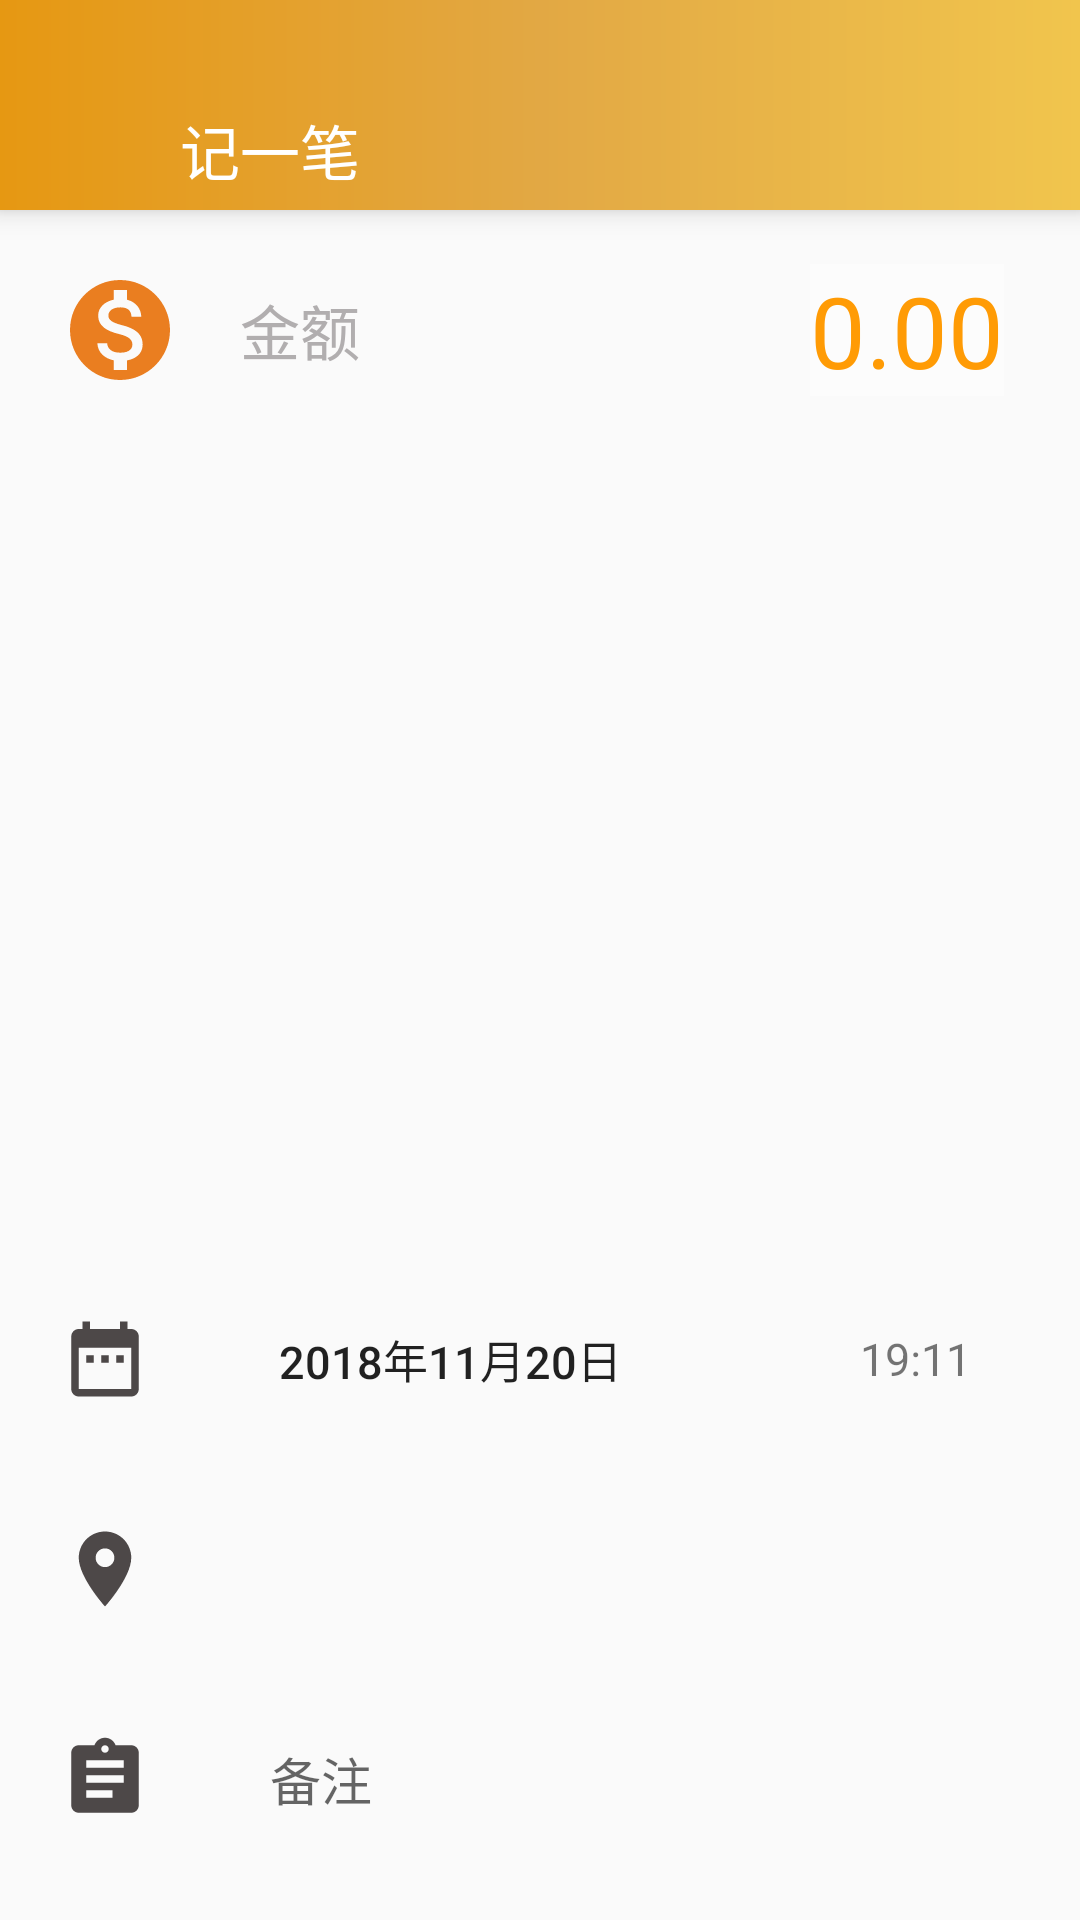

Reconstruct the res/layout file that produces this screen, plus the resources it refers to.
<!-- AndroidManifest.xml: application theme AppTheme -->
<!-- res/layout/activity_main_add.xml -->
<?xml version="1.0" encoding="utf-8"?>
<LinearLayout xmlns:android="http://schemas.android.com/apk/res/android"
    xmlns:app="http://schemas.android.com/apk/res-auto"
    xmlns:tools="http://schemas.android.com/tools"
    tools:context="com.example.hyx.appyiji.Activity.MainAddView.MainAddActivity"
    android:layout_width="match_parent"
    android:layout_height="match_parent"
    android:orientation="vertical">

    <android.support.v7.widget.Toolbar
        android:id="@+id/main_add_toolbar"
        android:layout_height="70dp"
        android:layout_width="match_parent"
        android:background="@drawable/back_main_head"
        android:paddingTop="30dp"
        android:elevation="5dp">

        <ImageView
            android:id="@+id/main_add_back"
            android:layout_width="30dp"
            android:layout_height="30dp"
            android:background="@drawable/ic_clear_white_24dp"/>
        <TextView
            android:layout_width="wrap_content"
            android:layout_height="wrap_content"
            android:text="记一笔"
            android:textSize="20dp"
            android:textColor="@color/white"
            android:layout_marginLeft="30dp"/>


    </android.support.v7.widget.Toolbar>
    <LinearLayout

        android:layout_width="match_parent"
        android:layout_height="80dp"
        android:gravity="center_vertical">
        <ImageView
            android:layout_width="40dp"
            android:layout_height="40dp"
            android:layout_marginLeft="20dp"
            android:background="@drawable/ic_monetization_on_black_24dp"/>

        <TextView
            android:layout_width="wrap_content"
            android:layout_height="wrap_content"
            android:text="金额"
            android:textSize="20dp"
            android:textColor="@color/gray"
            android:layout_marginLeft="20dp"/>

        <EditText
            android:id="@+id/main_add_money"
            android:layout_width="wrap_content"
            android:layout_height="wrap_content"
            android:singleLine="true"
            android:hint="0.00"
            android:textColorHint="@color/yellow_down_down"
            android:textColor="@color/yellow_down_down"
            android:textSize="33dp"
            android:layout_marginLeft="150dp"
            android:background="#fcfcfc"/>
    </LinearLayout>

    <android.support.design.widget.TabLayout
        android:id="@+id/main_add_tab"
        android:layout_width="match_parent"
        android:layout_height="wrap_content"
        app:tabSelectedTextColor="@color/yellow"
        app:tabTextColor="@color/white"
        app:tabTextAppearance="@style/MyTabTextAppearance">

    </android.support.design.widget.TabLayout>

    <android.support.v4.view.ViewPager
        android:id="@+id/main_add_view"
        android:layout_marginTop="20dp"
        android:layout_width="match_parent"
        android:layout_height="150dp">

    </android.support.v4.view.ViewPager>

    <LinearLayout
        android:layout_marginTop="50dp"
        android:layout_width="match_parent"
        android:layout_height="70dp"
        android:gravity="center_vertical"
        >

        <ImageView
            android:layout_width="30dp"
            android:layout_height="30dp"
            android:layout_marginLeft="20dp"
            android:background="@drawable/ic_date_range_black_24dp"/>

        <Button
            android:id="@+id/main_add_dateButton"
            android:layout_width="200dp"
            android:layout_height="wrap_content"
            android:text="2018年11月20日"
            android:background="@null"
            android:textSize="15dp"/>
        <TextView
            android:id="@+id/main_add_dateHS"
            android:layout_width="match_parent"
            android:layout_height="match_parent"
            android:text="19:11"
            android:textSize="15dp"
            android:gravity="center"
            />
    </LinearLayout>



    <LinearLayout
        android:layout_width="match_parent"
        android:layout_height="70dp"
        android:gravity="center_vertical"
       >

        <ImageView
            android:layout_width="30dp"
            android:layout_height="30dp"
            android:layout_marginLeft="20dp"
            android:background="@drawable/ic_location_on_black_24dp"/>
    </LinearLayout>
    <LinearLayout
        android:layout_width="match_parent"
        android:layout_height="70dp"
        android:gravity="center_vertical"
        >

        <ImageView
            android:layout_width="30dp"
            android:layout_height="30dp"
            android:layout_marginLeft="20dp"
            android:background="@drawable/ic_assignment_black_24dp"/>

        <EditText
            android:id="@+id/main_add_remark"
            android:layout_width="match_parent"
            android:layout_height="wrap_content"
            android:layout_marginLeft="40dp"
            android:background="@null"
            android:hint="备注"
            android:textSize="17dp"/>
    </LinearLayout>
    <LinearLayout
        android:layout_width="match_parent"
        android:layout_height="70dp"
        android:gravity="center_vertical"
        >

        <ImageView
            android:layout_width="30dp"
            android:layout_height="30dp"
            android:layout_marginLeft="20dp"
            android:background="@drawable/ic_local_see_black_24dp"/>
        <TextView
            android:id="@+id/main_add_photo"
            android:layout_width="match_parent"
            android:layout_height="wrap_content"
            android:layout_marginLeft="42dp"
            android:hint="点击上传图片"
            android:textSize="17dp"/>


    </LinearLayout>
    <LinearLayout
        android:layout_width="match_parent"
        android:layout_height="80dp"
        android:layout_marginTop="38dp">
        <Button
            android:id="@+id/main_add_baocun"
            android:layout_width="match_parent"
            android:layout_height="match_parent"
            android:layout_marginLeft="20dp"
            android:layout_marginRight="20dp"
            android:layout_marginTop="10dp"
            android:layout_marginBottom="10dp"
            android:background="@drawable/button_yuanjiao"
            android:shadowRadius="1"
            android:text="保   存"
            android:textColor="@color/white"
            android:textSize="20dp"
            />

    </LinearLayout>


</LinearLayout>
<!-- resources referenced by this layout -->
<resources>
  <color name="gray">#b1aeaf</color>
  <color name="white">#ffffff</color>
  <color name="yellow">#ffd105</color>
  <color name="yellow_down_down">#ff9b05</color>
  <!-- drawable back_main_head (drawable) -->
  <?xml version="1.0" encoding="utf-8"?>
  <shape android:shape="rectangle" xmlns:android="http://schemas.android.com/apk/res/android">
      <gradient android:type="linear"
          android:startColor="#e69812"
          android:endColor="#f1c54d"
          android:centerColor="#e2a844"
          android:angle="0"/>
  </shape>
  <!-- drawable button_yuanjiao (drawable) -->
  <?xml version="1.0" encoding="utf-8"?>
  <shape xmlns:android="http://schemas.android.com/apk/res/android"
      android:shape="rectangle">
      <solid android:color="#f9ba50"/>
      <corners
      android:topLeftRadius="8dip"
      android:topRightRadius="8dip"
      android:bottomLeftRadius="8dip"
      android:bottomRightRadius="8dip"/>
  </shape>
  <!-- drawable ic_assignment_black_24dp (drawable) -->
  <vector xmlns:android="http://schemas.android.com/apk/res/android"
          android:width="24dp"
          android:height="24dp"
          android:viewportWidth="24.0"
          android:viewportHeight="24.0">
      <path
          android:fillColor="#4d4848"
          android:pathData="M19,3h-4.18C14.4,1.84 13.3,1 12,1c-1.3,0 -2.4,0.84 -2.82,2L5,3c-1.1,0 -2,0.9 -2,2v14c0,1.1 0.9,2 2,2h14c1.1,0 2,-0.9 2,-2L21,5c0,-1.1 -0.9,-2 -2,-2zM12,3c0.55,0 1,0.45 1,1s-0.45,1 -1,1 -1,-0.45 -1,-1 0.45,-1 1,-1zM14,17L7,17v-2h7v2zM17,13L7,13v-2h10v2zM17,9L7,9L7,7h10v2z"/>
  </vector>
  <!-- drawable ic_date_range_black_24dp (drawable) -->
  <vector xmlns:android="http://schemas.android.com/apk/res/android"
          android:width="24dp"
          android:height="24dp"
          android:viewportWidth="24.0"
          android:viewportHeight="24.0">
      <path
          android:fillColor="#4d4848"
          android:pathData="M9,11L7,11v2h2v-2zM13,11h-2v2h2v-2zM17,11h-2v2h2v-2zM19,4h-1L18,2h-2v2L8,4L8,2L6,2v2L5,4c-1.11,0 -1.99,0.9 -1.99,2L3,20c0,1.1 0.89,2 2,2h14c1.1,0 2,-0.9 2,-2L21,6c0,-1.1 -0.9,-2 -2,-2zM19,20L5,20L5,9h14v11z"/>
  </vector>
  <!-- drawable ic_local_see_black_24dp (drawable) -->
  <vector xmlns:android="http://schemas.android.com/apk/res/android"
          android:width="24dp"
          android:height="24dp"
          android:viewportWidth="24.0"
          android:viewportHeight="24.0">
      <path
          android:fillColor="#4d4848"
          android:pathData="M12,12m-3.2,0a3.2,3.2 0,1 1,6.4 0a3.2,3.2 0,1 1,-6.4 0"/>
      <path
          android:fillColor="#4d4848"
          android:pathData="M9,2L7.17,4L4,4c-1.1,0 -2,0.9 -2,2v12c0,1.1 0.9,2 2,2h16c1.1,0 2,-0.9 2,-2L22,6c0,-1.1 -0.9,-2 -2,-2h-3.17L15,2L9,2zM12,17c-2.76,0 -5,-2.24 -5,-5s2.24,-5 5,-5 5,2.24 5,5 -2.24,5 -5,5z"/>
  </vector>
  <!-- drawable ic_location_on_black_24dp (drawable) -->
  <vector xmlns:android="http://schemas.android.com/apk/res/android"
          android:width="24dp"
          android:height="24dp"
          android:viewportWidth="24.0"
          android:viewportHeight="24.0">
      <path
          android:fillColor="#4d4848"
          android:pathData="M12,2C8.13,2 5,5.13 5,9c0,5.25 7,13 7,13s7,-7.75 7,-13c0,-3.87 -3.13,-7 -7,-7zM12,11.5c-1.38,0 -2.5,-1.12 -2.5,-2.5s1.12,-2.5 2.5,-2.5 2.5,1.12 2.5,2.5 -1.12,2.5 -2.5,2.5z"/>
  </vector>
  <style name="MyTabTextAppearance" parent="TextAppearance.Design.Tab">
          <item name="textAllCaps">false</item>
          
      </style>
  <style name="AppTheme" parent="Theme.AppCompat.DayNight.NoActionBar">
          
          <item name="colorPrimary">@color/colorPrimary</item>
          <item name="colorPrimaryDark">@color/yellow_tu</item>
          <item name="colorAccent">@color/colorAccent</item>
      </style>
  <color name="colorPrimary">#3F51B5</color>
  <color name="yellow_tu">#e2a844</color>
  <color name="colorAccent">#FF4081</color>
</resources>
